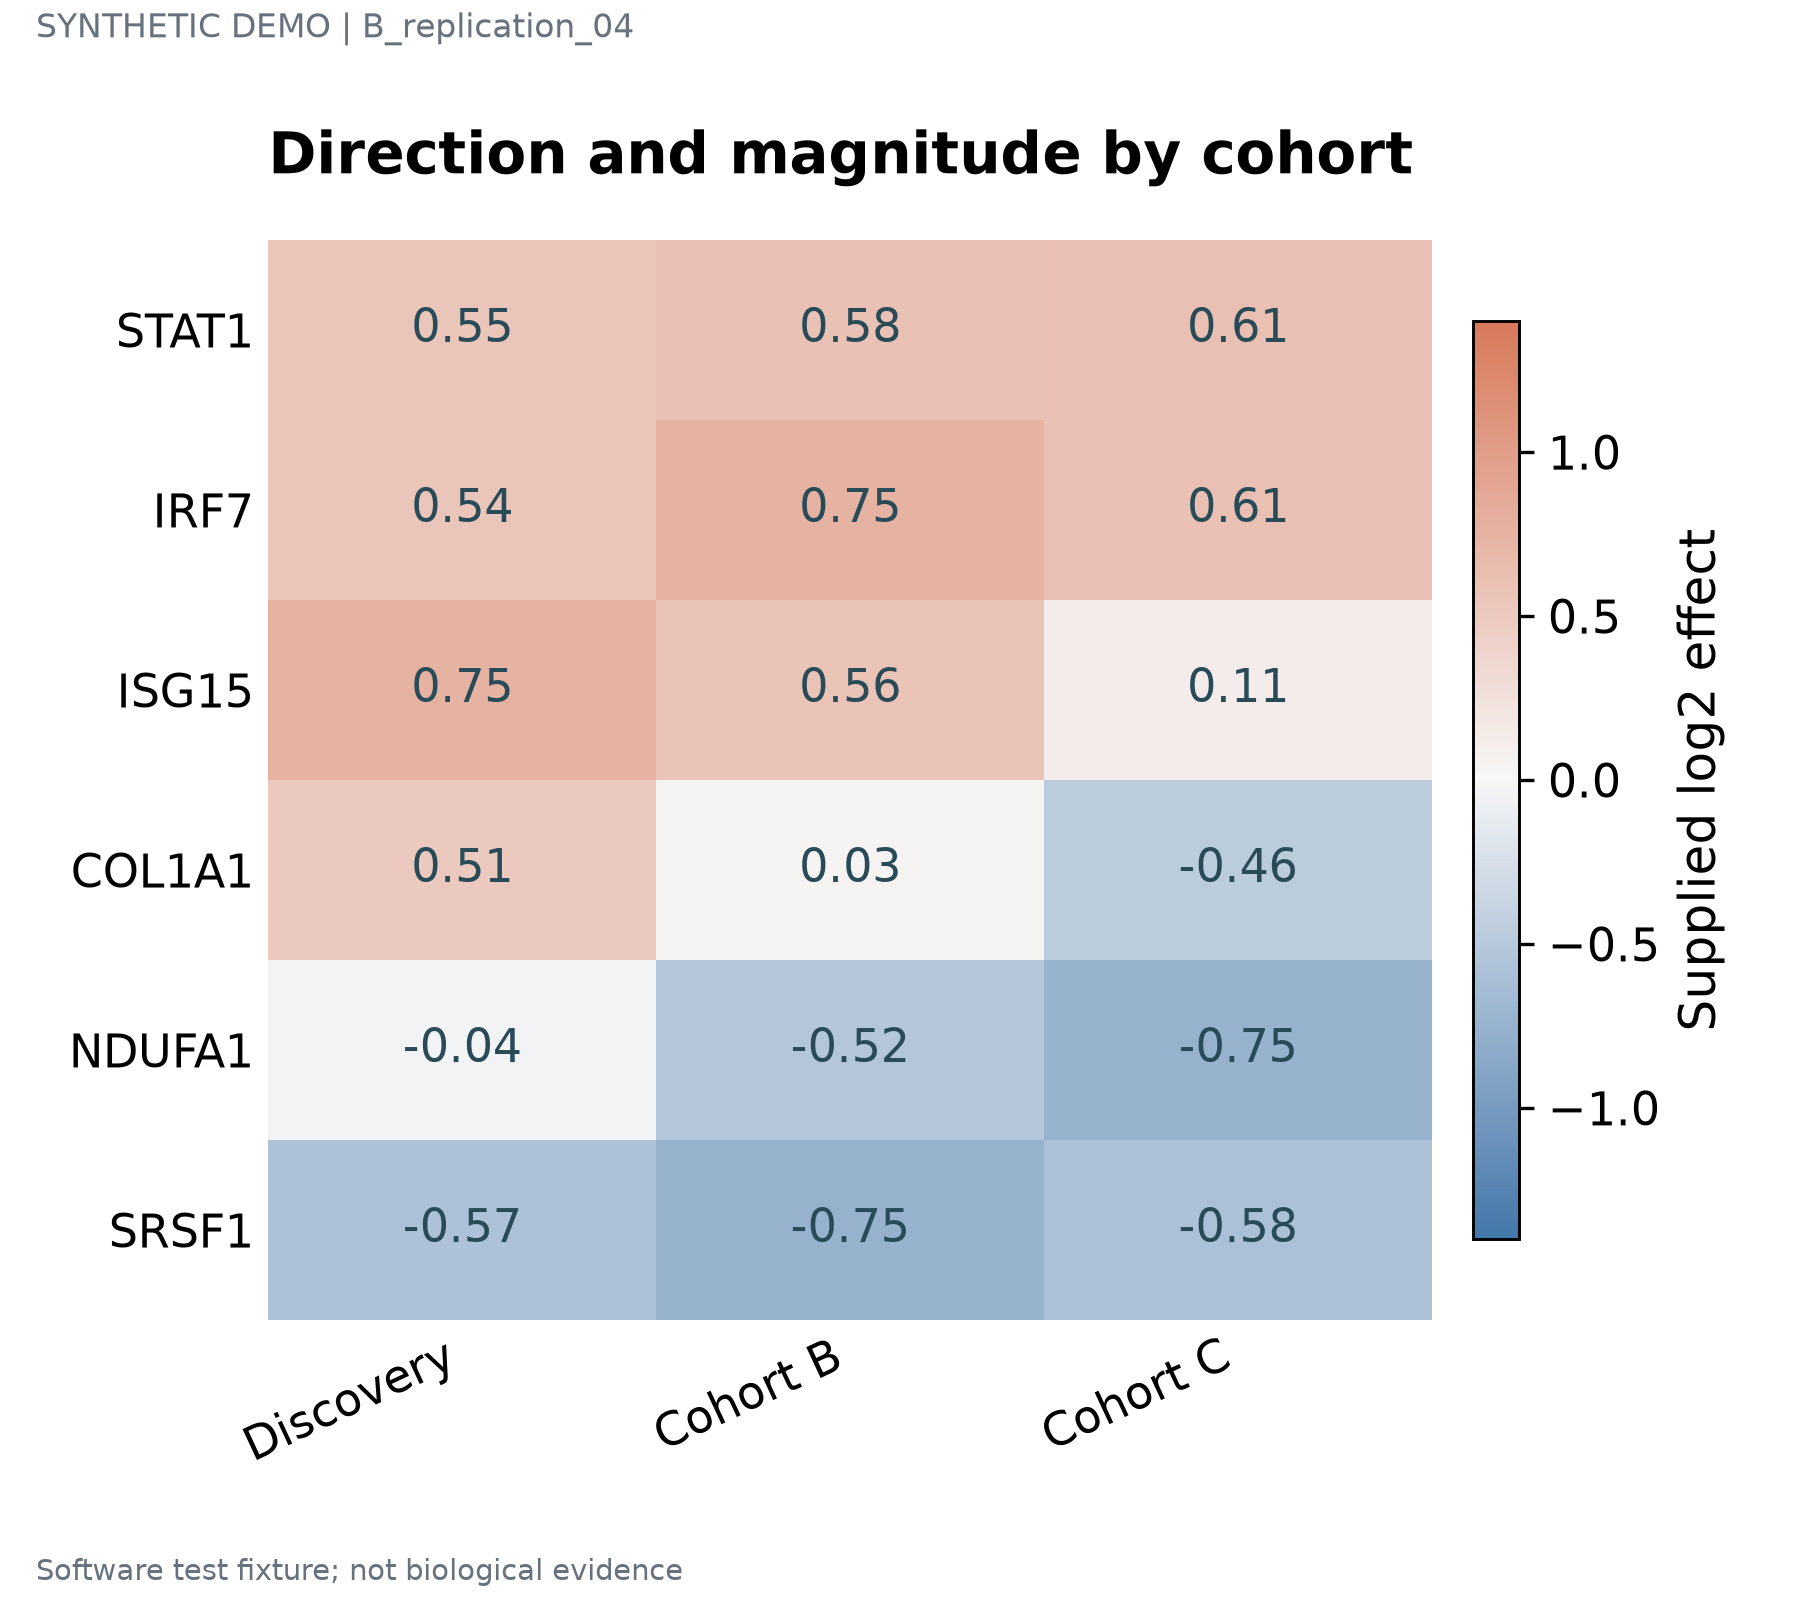

Source data for this figure (header and first rows):
label	series	value	panel_id
STAT1	Discovery	0.55	p1
STAT1	Cohort B	0.58	p1
STAT1	Cohort C	0.61	p1
IRF7	Discovery	0.54	p1
IRF7	Cohort B	0.75	p1
IRF7	Cohort C	0.61	p1
ISG15	Discovery	0.75	p1
ISG15	Cohort B	0.56	p1
ISG15	Cohort C	0.11	p1
COL1A1	Discovery	0.51	p1
COL1A1	Cohort B	0.03	p1
COL1A1	Cohort C	-0.46	p1
NDUFA1	Discovery	-0.04	p1
NDUFA1	Cohort B	-0.52	p1
NDUFA1	Cohort C	-0.75	p1
SRSF1	Discovery	-0.57	p1
SRSF1	Cohort B	-0.75	p1
SRSF1	Cohort C	-0.58	p1
